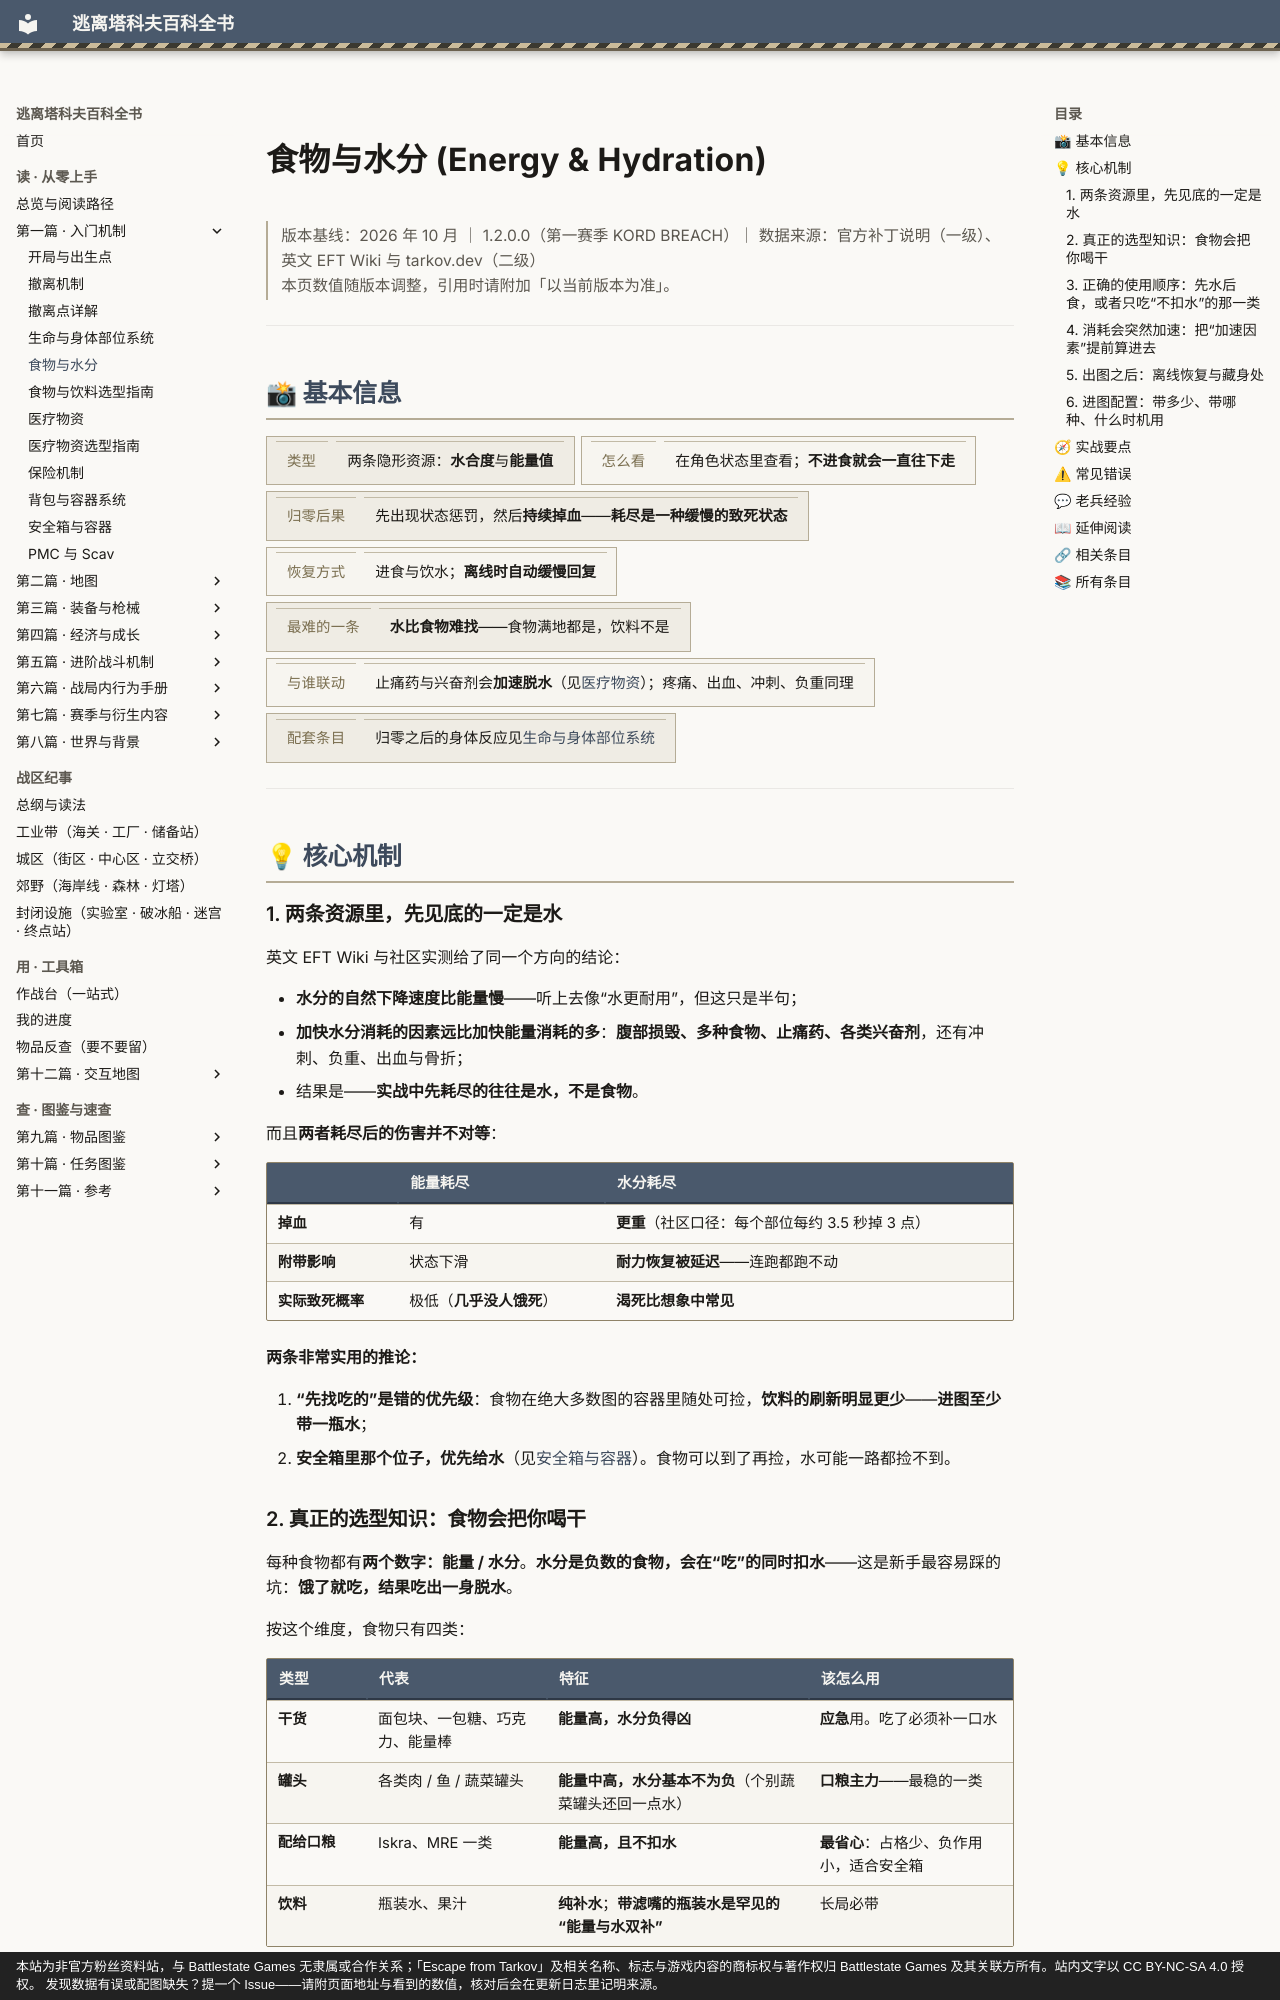

repository: GTX950L/tarkov-encyclopedia · page: entries/food-and-water/index.html · generator: mkdocs · copyright: 本站为非官方粉丝资料站，与 Battlestate Games 无隶属或合作关系；「Escape from Tarkov」及相关名称、标志与游戏内容的商标权与著作权归 Battlestate Games 及其关联方所有。站内文字以 CC BY-NC-SA 4.0 授权。 发现数据有误或配图缺失？提一个 Issue——请附页面地址与看到的数值，核对后会在更新日志里记明来源。

---
description: "食物与水分：每种食物都有两个数字：能量 / 水分。水分是负数的食物，会在“吃”的同时扣水——这是新手最容易踩的坑：饿了就吃，结果吃出…"  # 自动生成
tags:
  - 机制
  - 入门
  - 生存
---
# 食物与水分 (Energy & Hydration)

<div class="tk-ver" data-search-exclude markdown>

> 版本基线：2026 年 10 月 ｜ 1.2.0.0（第一赛季 KORD BREACH）｜ 数据来源：官方补丁说明（一级）、英文 EFT Wiki 与 tarkov.dev（二级）  
> 本页数值随版本调整，引用时请附加「以当前版本为准」。

</div>

<a id="top"></a>

---

## 📸 基本信息

<div class="tk-kv-wrap" markdown>

| 项目 | 信息 |
|------|------|
| **类型** | 两条隐形资源：**水合度**与**能量值** |
| **怎么看** | 在角色状态里查看；**不进食就会一直往下走** |
| **归零后果** | 先出现状态惩罚，然后**持续掉血**——**耗尽是一种缓慢的致死状态** |
| **恢复方式** | 进食与饮水；**离线时自动缓慢回复** |
| **最难的一条** | **水比食物难找**——食物满地都是，饮料不是 |
| **与谁联动** | 止痛药与兴奋剂会**加速脱水**（见[医疗物资](medical.md)）；疼痛、出血、冲刺、负重同理 |
| **配套条目** | 归零之后的身体反应见[生命与身体部位系统](health.md) |

</div>

---

## 💡 核心机制

### 1. 两条资源里，**先见底的一定是水**

英文 EFT Wiki 与社区实测给了同一个方向的结论：

- **水分的自然下降速度比能量慢**——听上去像“水更耐用”，但这只是半句；
- **加快水分消耗的因素远比加快能量消耗的多**：**腹部损毁、多种食物、止痛药、各类兴奋剂**，还有冲刺、负重、出血与骨折；
- 结果是——**实战中先耗尽的往往是水，不是食物**。

而且**两者耗尽后的伤害并不对等**：

| | 能量耗尽 | **水分耗尽** |
|---|---|---|
| **掉血** | 有 | **更重**（社区口径：每个部位每约 3.5 秒掉 3 点） |
| **附带影响** | 状态下滑 | **耐力恢复被延迟**——连跑都跑不动 |
| **实际致死概率** | 极低（**几乎没人饿死**） | **渴死比想象中常见** |

**两条非常实用的推论：**

1. **“先找吃的”是错的优先级**：食物在绝大多数图的容器里随处可捡，**饮料的刷新明显更少**——**进图至少带一瓶水**；
2. **安全箱里那个位子，优先给水**（见[安全箱与容器](containers.md)）。食物可以到了再捡，水可能一路都捡不到。
